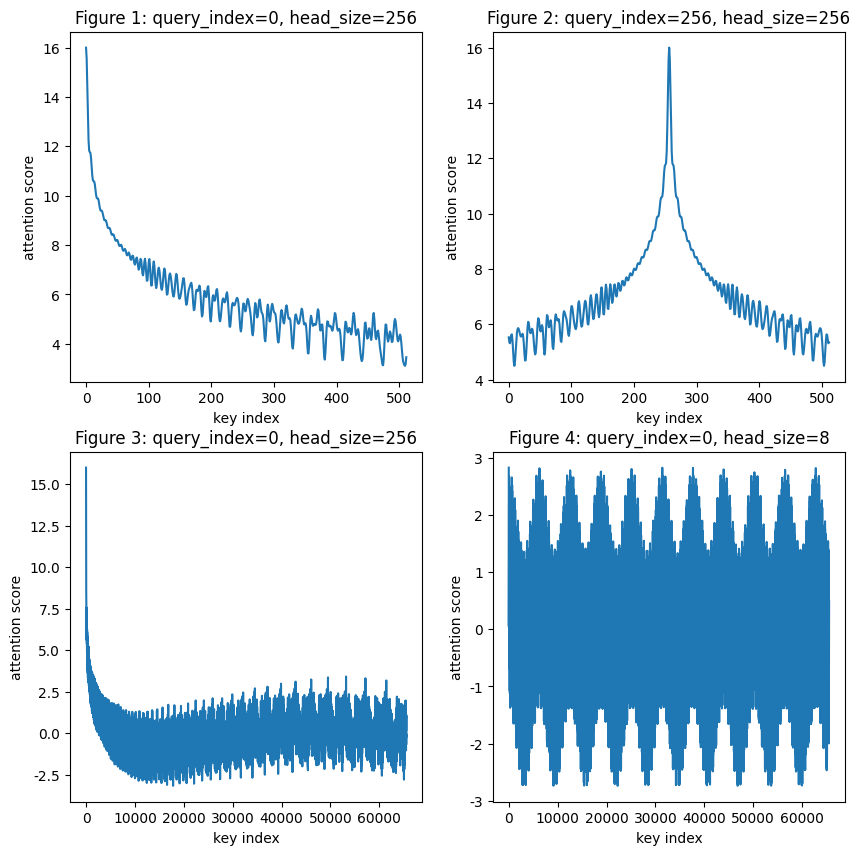

Write the Python code that produced this figure.
import numpy as np 
import matplotlib.pyplot as plt 
from matplotlib.axes import Axes

def create_sin_cos_cache(max_num_tokens, head_size):
    theta = 10000 ** (-np.arange(0, head_size, 2) / head_size)
    theta = theta.reshape(-1, 1).repeat(2, axis=1).flatten()

    pos = np.arange(0, max_num_tokens)
    table = pos.reshape(-1, 1) @ theta.reshape(1, -1)  # [max_num_tokens, head_size]

    sin_cache = np.sin(table)
    sin_cache[:, ::2] = -sin_cache[:, ::2]

    cos_cache = np.cos(table)
    return sin_cache, cos_cache

def rotate_half(vec):
    return vec.reshape(-1, 2)[:, ::-1].flatten()

def rotary(vec, pos, sin_table, cos_table):
    return vec * cos_table[pos] + rotate_half(vec) * sin_table[pos]

def plot(plt_obj: Axes, pic_index, query_index=0, head_size=256, max_num_tokens=8192, step=1):
    q_vec = np.ones(head_size)
    k_vec = np.ones(head_size)
    sin_table, cos_table = create_sin_cos_cache(max_num_tokens, head_size)

    rotated_q_vec = rotary(q_vec, query_index, sin_table, cos_table)
    k_indices = np.arange(0, max_num_tokens, step)
    rotated_k_vecs = rotary(k_vec, k_indices, sin_table, cos_table)
    attn_scores = (rotated_k_vecs @ rotated_q_vec) / np.sqrt(head_size)

    plt_obj.plot(k_indices, attn_scores)
    plt_obj.set_title(f"Figure {pic_index}: query_index={query_index}, head_size={head_size}")
    plt_obj.set_xlabel("key index")
    plt_obj.set_ylabel("attention score")

plt.rcParams.update({
    "font.sans-serif": ["Times New Roman", ],
    "font.size": 10
})

_, axes = plt.subplots(nrows=2, ncols=2, figsize=(10, 10))
plot(axes[0, 0], 1, query_index=0, max_num_tokens=512)
plot(axes[0, 1], 2, query_index=256, max_num_tokens=512)
plot(axes[1, 0], 3, query_index=0, max_num_tokens=65535)
plot(axes[1, 1], 4, query_index=0, head_size=8, max_num_tokens=65535)
plt.show()